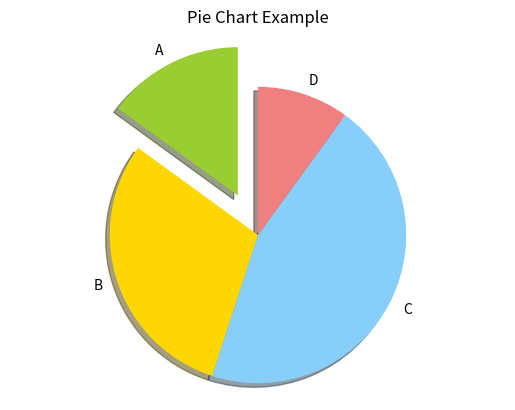

This figure's Python source:
# -*- coding: utf-8 -*-

# pie 차트
# 카테고리 별 값의 상대적인 비교를 위한 그래프 생성
# pie 함수를 사용하여 생성
# pie(데이터크기, 간격정보(explode), 데이터라벨(labels), 각데이터색상(colors))
# 참고 사이트
# https://matplotlib.org/api/pyplot_api.html#matplotlib.pyplot.pie

labels = ['A', 'B', 'C', 'D']
sizes = [15, 30, 45, 10]
colors = ['yellowgreen', 'gold', 'lightskyblue', 'lightcoral']
explode = [0.3, 0, 0, 0]

from matplotlib import pyplot as plt

plt.title("Pie Chart Example")
plt.pie(sizes, explode=explode, labels=labels, colors=colors,
       shadow=True, startangle=90)
plt.axis('equal')
plt.show()












